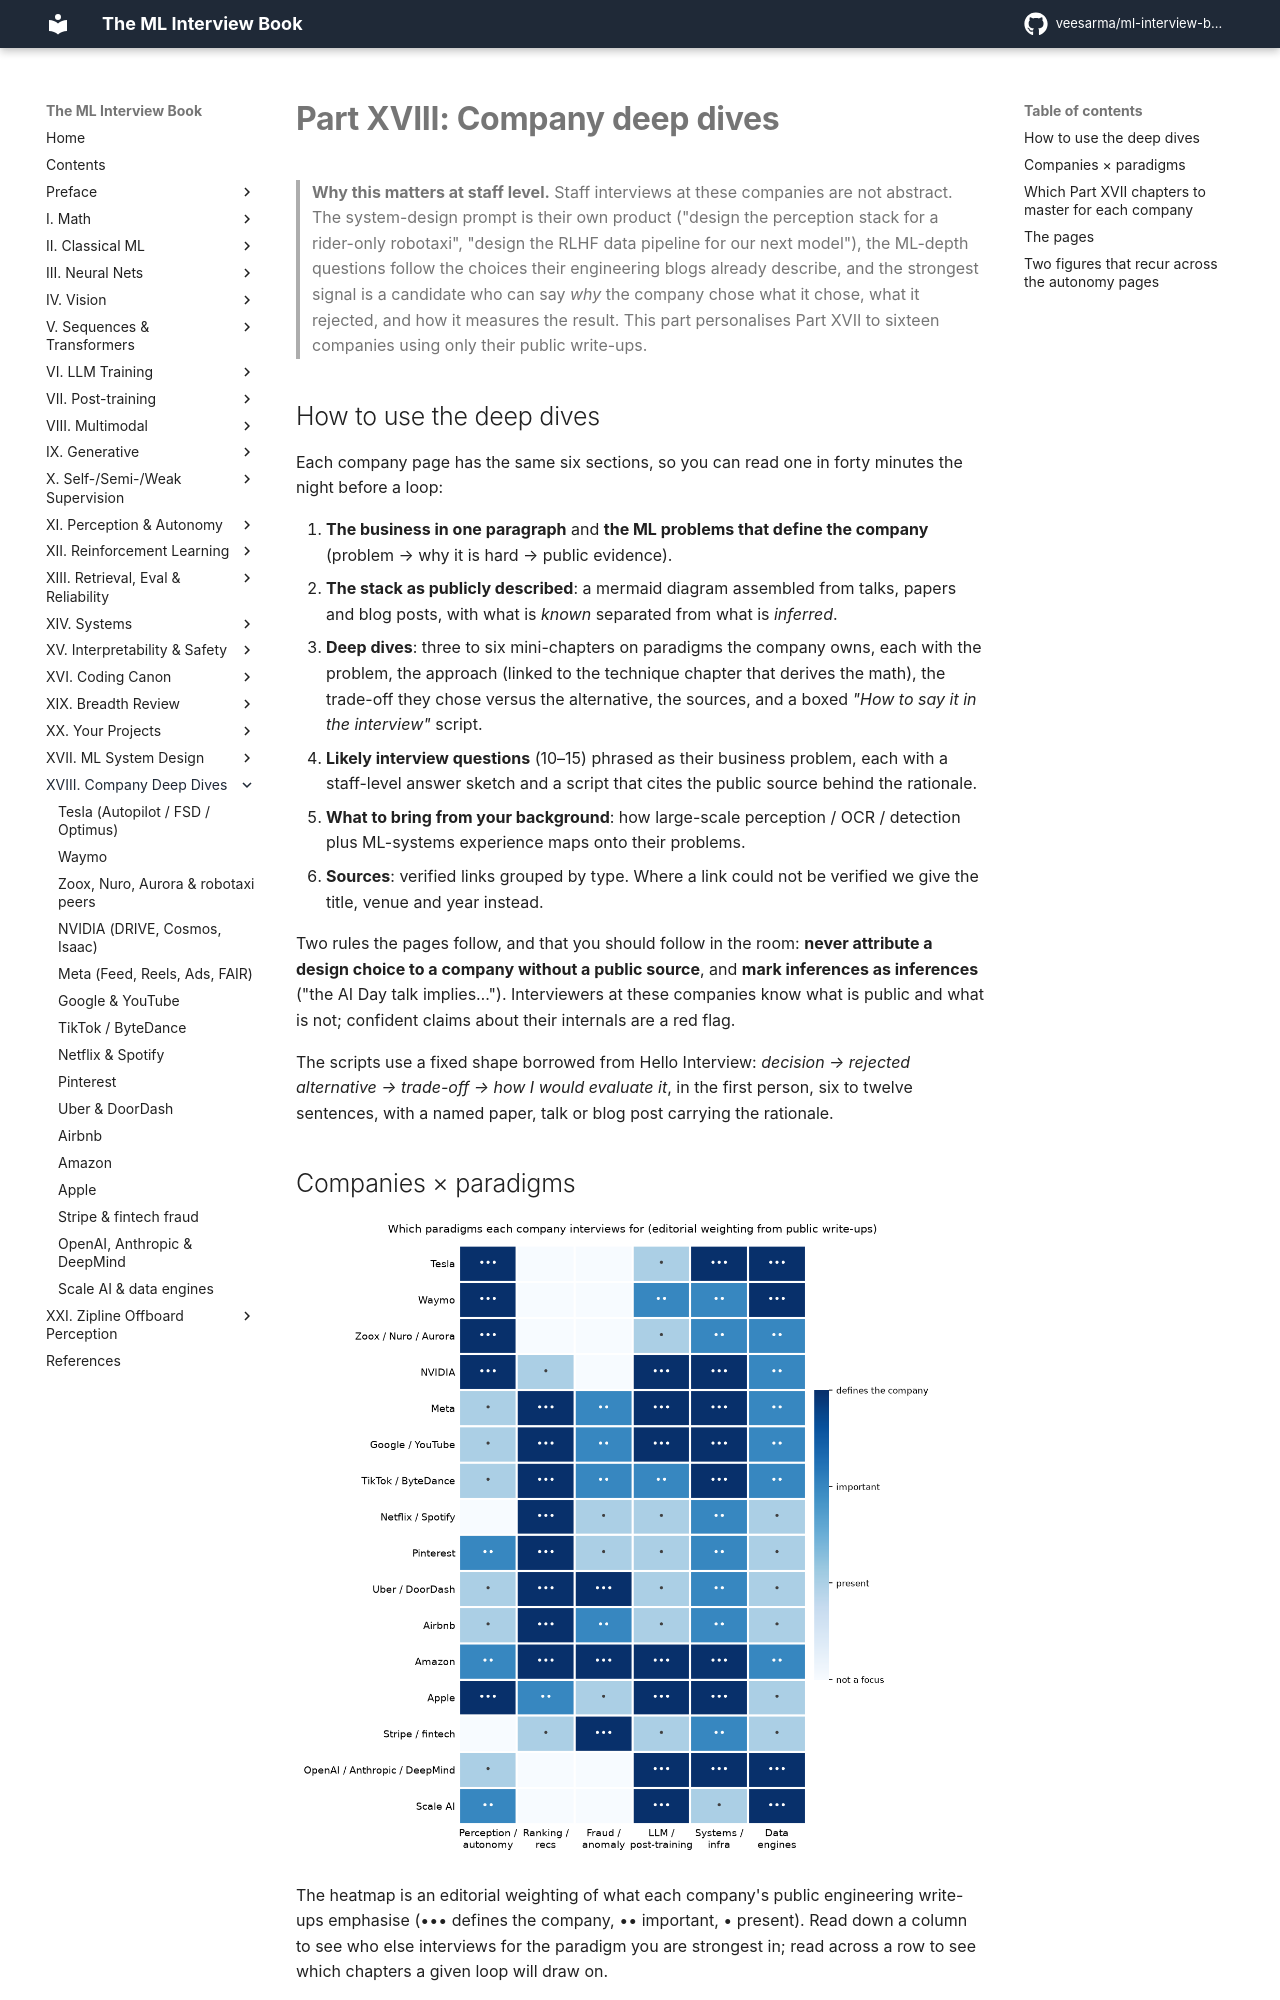

repository: veesarma/ml-interview-book · page: part18-company-deep-dives/index.html · generator: mkdocs

# Part XVIII: Company deep dives

> **Why this matters at staff level.** Staff interviews at these companies are not
> abstract. The system-design prompt is their own product ("design the perception
> stack for a rider-only robotaxi", "design the RLHF data pipeline for our next model"),
> the ML-depth questions follow the choices their engineering blogs already describe,
> and the strongest signal is a candidate who can say *why* the company chose what it
> chose, what it rejected, and how it measures the result. This part personalises
> Part XVII to sixteen companies using only their public write-ups.

## How to use the deep dives

Each company page has the same six sections, so you can read one in forty minutes the
night before a loop:

1. **The business in one paragraph** and **the ML problems that define the company**
   (problem → why it is hard → public evidence).
2. **The stack as publicly described**: a mermaid diagram assembled from talks, papers
   and blog posts, with what is *known* separated from what is *inferred*.
3. **Deep dives**: three to six mini-chapters on paradigms the company owns, each with
   the problem, the approach (linked to the technique chapter that derives the math),
   the trade-off they chose versus the alternative, the sources, and a boxed
   *"How to say it in the interview"* script.
4. **Likely interview questions** (10–15) phrased as their business problem, each with a
   staff-level answer sketch and a script that cites the public source behind the
   rationale.
5. **What to bring from your background**: how large-scale perception / OCR / detection
   plus ML-systems experience maps onto their problems.
6. **Sources**: verified links grouped by type. Where a link could not be verified we
   give the title, venue and year instead.

Two rules the pages follow, and that you should follow in the room: **never attribute
a design choice to a company without a public source**, and **mark inferences as
inferences** ("the AI Day talk implies…"). Interviewers at these companies know what
is public and what is not; confident claims about their internals are a red flag.

The scripts use a fixed shape borrowed from Hello Interview: *decision → rejected
alternative → trade-off → how I would evaluate it*, in the first person, six to
twelve sentences, with a named paper, talk or blog post carrying the rationale.
